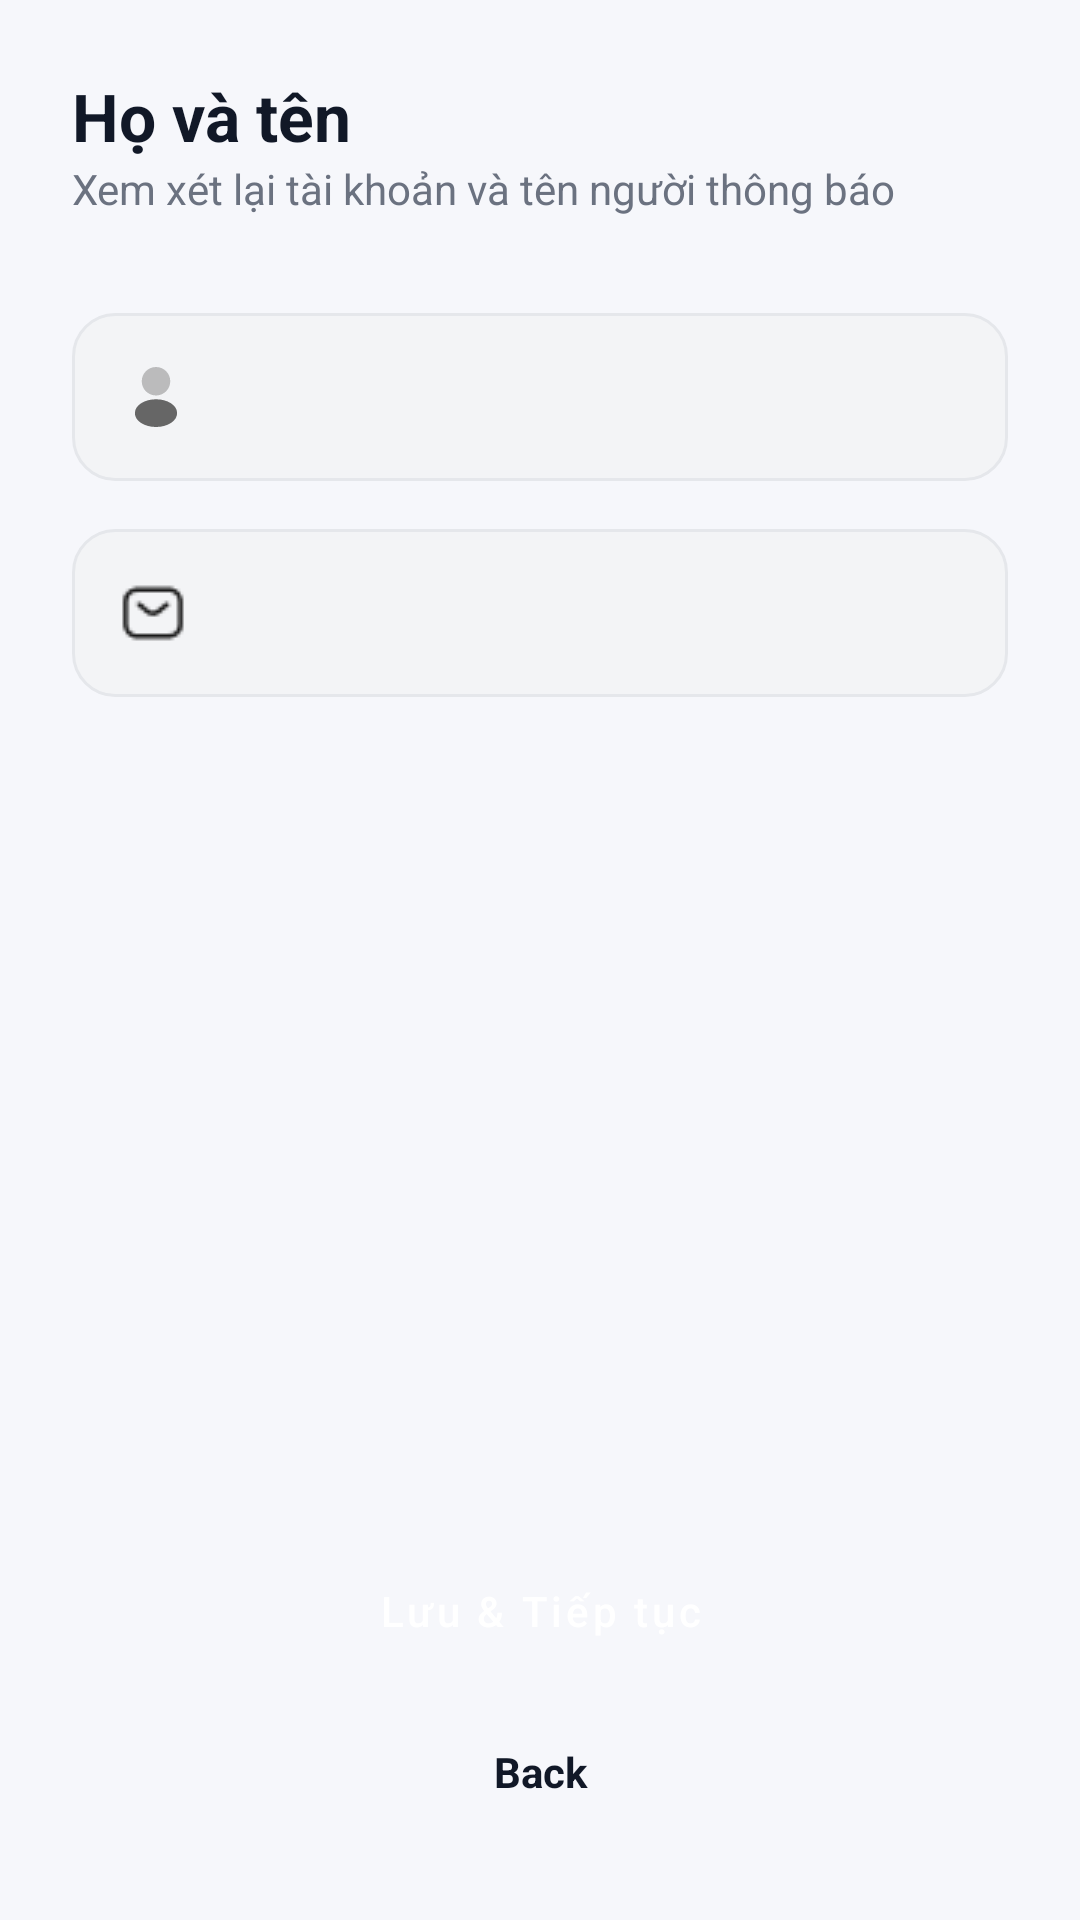

Produce the Android XML layout that renders to this screen, including the resource entries it uses.
<!-- AndroidManifest.xml: application theme Theme.BTL_DNC -->
<!-- res/layout/activity_create_payment.xml -->
<?xml version="1.0" encoding="utf-8"?>
<LinearLayout xmlns:android="http://schemas.android.com/apk/res/android"
    android:layout_width="match_parent"
    android:layout_height="match_parent"
    xmlns:app="http://schemas.android.com/apk/res-auto"
    android:orientation="vertical"
    android:background="@color/app_bg"
    android:padding="@dimen/space_24">

    <LinearLayout
        android:id="@+id/step1"
        android:layout_width="match_parent"
        android:layout_height="match_parent"
        android:orientation="vertical"
        android:visibility="visible">

        <TextView
            android:layout_width="wrap_content"
            android:layout_height="wrap_content"
            android:text="Họ và tên"
            android:textStyle="bold"
            android:textSize="22sp"
            android:textColor="@color/text_primary" />

        <TextView
            android:layout_width="wrap_content"
            android:layout_height="wrap_content"
            android:text="Xem xét lại tài khoản và tên người thông báo"
            android:textColor="@color/text_secondary"
            android:textSize="14sp"
            android:layout_marginBottom="32dp" />

        <EditText
            android:id="@+id/edtAdminName"
            android:layout_width="match_parent"
            android:layout_height="56dp"
            android:background="@drawable/bg_input_gray"
            android:drawableStart="@drawable/ic_user"
            android:drawablePadding="12dp"
            android:padding="16dp"
            android:enabled="false"
            android:textColor="@color/text_primary" />

        <EditText
            android:id="@+id/edtAdminEmail"
            android:layout_width="match_parent"
            android:layout_height="56dp"
            android:layout_marginTop="16dp"
            android:background="@drawable/bg_input_gray"
            android:drawableStart="@drawable/ic_mail"
            android:drawablePadding="12dp"
            android:padding="16dp"
            android:enabled="false"
            android:textColor="@color/text_primary" />

        <Space android:layout_width="match_parent" android:layout_height="0dp" android:layout_weight="1"/>

        <Button
            android:id="@+id/btnNext1"
            android:layout_width="match_parent"
            android:layout_height="56dp"
            android:text="Lưu &amp; Tiếp tục"
            style="@style/Widget.App.Button.Primary" />
        <TextView
            android:id="@+id/btnBack1"
            android:layout_width="match_parent"
            android:layout_height="wrap_content"
            android:text="Back"
            android:textAlignment="center"
            android:padding="16dp"
            android:textStyle="bold"
            android:textColor="@color/text_primary" />
    </LinearLayout>

    <LinearLayout
        android:id="@+id/step2"
        android:layout_width="match_parent"
        android:layout_height="match_parent"
        android:orientation="vertical"
        android:visibility="gone">

        <TextView
            android:layout_width="wrap_content"
            android:layout_height="wrap_content"
            android:text="Tạo nội dung thông báo đóng phí"
            android:textStyle="bold"
            android:textSize="22sp"
            android:textColor="@color/text_primary" />

        <TextView
            android:layout_width="wrap_content"
            android:layout_height="wrap_content"
            android:text="Điền nội dung bạn muốn thông báo tại đây"
            android:textColor="@color/text_secondary"
            android:textSize="14sp"
            android:layout_marginBottom="32dp" />

        <EditText
            android:id="@+id/edtTitle"
            android:layout_width="match_parent"
            android:layout_height="56dp"
            android:background="@drawable/bg_input_gray"
            android:hint="Điền tiêu đề tại đây"
            android:padding="16dp"
            android:textColor="@color/text_primary"
            android:textColorHint="@color/text_secondary"/>

        <EditText
            android:id="@+id/edtContent"
            android:layout_width="match_parent"
            android:layout_height="180dp"
            android:layout_marginTop="16dp"
            android:background="@drawable/bg_input_gray"
            android:gravity="top|start"
            android:hint="Viết thông báo của bạn tại đây"
            android:padding="16dp"
            android:textColor="@color/text_primary"
            android:textColorHint="@color/text_secondary"/>

        <Space android:layout_width="match_parent" android:layout_height="0dp" android:layout_weight="1"/>

        <Button
            android:id="@+id/btnNext2"
            android:layout_width="match_parent"
            android:layout_height="56dp"
            android:text="Chuyển tiếp"
            style="@style/Widget.App.Button.Primary" />
        <TextView
            android:id="@+id/btnBack2"
            android:layout_width="match_parent"
            android:layout_height="wrap_content"
            android:text="Back"
            android:textAlignment="center"
            android:padding="16dp"
            android:textStyle="bold"
            android:textColor="@color/text_primary" />
    </LinearLayout>

    <LinearLayout
        android:id="@+id/step3"
        android:layout_width="match_parent"
        android:layout_height="match_parent"
        android:orientation="vertical"
        android:visibility="gone">

        <TextView
            android:layout_width="wrap_content"
            android:layout_height="wrap_content"
            android:text="Cài đặt ngày đóng phí"
            android:textStyle="bold"
            android:textSize="22sp"
            android:textColor="@color/text_primary" />

        <EditText
            android:id="@+id/edtStartDate"
            android:layout_width="match_parent"
            android:layout_height="56dp"
            android:layout_marginTop="24dp"
            android:background="@drawable/bg_input_gray"
            android:hint="Ngày bắt đầu (VD: 01/11/2026)"
            android:padding="16dp"
            android:focusable="false"
            android:clickable="true"
            android:textColor="@color/text_primary"
            android:textColorHint="@color/text_secondary"/>

        <EditText
            android:id="@+id/edtEndDate"
            android:layout_width="match_parent"
            android:layout_height="56dp"
            android:layout_marginTop="16dp"
            android:background="@drawable/bg_input_gray"
            android:hint="Hạn cuối đóng phí (VD: 15/11/2026)"
            android:padding="16dp"
            android:focusable="false"
            android:clickable="true"
            android:textColor="@color/text_primary"
            android:textColorHint="@color/text_secondary"/>

        <LinearLayout
            android:id="@+id/btnPickQR"
            android:layout_width="match_parent"
            android:layout_height="120dp"
            android:layout_marginTop="16dp"
            android:orientation="vertical"
            android:gravity="center"
            android:background="@drawable/bg_chip_outline">

            <ImageView
                android:id="@+id/imgQR"
                android:layout_width="40dp"
                android:layout_height="40dp"
                android:src="@drawable/ic_folder" />
            <TextView
                android:layout_width="wrap_content"
                android:layout_height="wrap_content"
                android:text="Chọn ảnh QR nhận tiền"
                android:textColor="@color/app_primary"
                android:layout_marginTop="8dp"
                android:textStyle="bold"/>
        </LinearLayout>

        <Space android:layout_width="match_parent" android:layout_height="0dp" android:layout_weight="1"/>

        <Button
            android:id="@+id/btnNext3"
            android:layout_width="match_parent"
            android:layout_height="56dp"
            android:text="Chuyển tiếp"
            style="@style/Widget.App.Button.Primary" />
        <TextView
            android:id="@+id/btnBack3"
            android:layout_width="match_parent"
            android:layout_height="wrap_content"
            android:text="Back"
            android:textAlignment="center"
            android:padding="16dp"
            android:textStyle="bold"
            android:textColor="@color/text_primary" />
    </LinearLayout>

    <LinearLayout
        android:id="@+id/step4"
        android:layout_width="match_parent"
        android:layout_height="match_parent"
        android:orientation="vertical"
        android:visibility="gone">

        <TextView
            android:layout_width="wrap_content"
            android:layout_height="wrap_content"
            android:text="Chọn ảnh thumbnail"
            android:textStyle="bold"
            android:textSize="22sp"
            android:textColor="@color/text_primary" />

        <LinearLayout
            android:id="@+id/btnPickThumb"
            android:layout_width="match_parent"
            android:layout_height="180dp"
            android:layout_marginTop="24dp"
            android:orientation="vertical"
            android:gravity="center"
            android:background="@drawable/bg_chip_outline">

            <ImageView
                android:id="@+id/imgThumb"
                android:layout_width="match_parent"
                android:layout_height="match_parent"
                android:scaleType="centerCrop"
                android:padding="20dp"
                android:src="@drawable/ic_folder" />
        </LinearLayout>

        <Space android:layout_width="match_parent" android:layout_height="0dp" android:layout_weight="1"/>

        <Button
            android:id="@+id/btnSubmit"
            android:layout_width="match_parent"
            android:layout_height="56dp"
            android:text="Hoàn tất"
            style="@style/Widget.App.Button.Primary" />
        <TextView
            android:id="@+id/btnBack4"
            android:layout_width="match_parent"
            android:layout_height="wrap_content"
            android:text="Back"
            android:textAlignment="center"
            android:padding="16dp"
            android:textStyle="bold"
            android:textColor="@color/text_primary" />
    </LinearLayout>

</LinearLayout>
<!-- resources referenced by this layout -->
<resources>
  <color name="app_bg">#F6F7FB</color>
  <color name="app_primary">#2563EB</color>
  <color name="text_primary">#111827</color>
  <color name="text_secondary">#6B7280</color>
  <dimen name="space_24">24dp</dimen>
  <!-- drawable bg_chip_outline (drawable) -->
  <?xml version="1.0" encoding="utf-8"?>
  <shape xmlns:android="http://schemas.android.com/apk/res/android" android:shape="rectangle">
      <solid android:color="#FFFFFF" />
      <stroke android:width="1dp" android:color="#E0E0E0" /> <corners android:radius="8dp" />
  </shape>
  <!-- drawable bg_input_gray (drawable) -->
  <?xml version="1.0" encoding="utf-8"?>
  <shape xmlns:android="http://schemas.android.com/apk/res/android">
      <solid android:color="@color/app_surface_alt"/>
      <stroke
          android:width="1dp"
          android:color="@color/app_outline"/>
      <corners android:radius="@dimen/radius_14"/>
  </shape>
  <!-- drawable ic_folder: png bitmap (drawable, 886 bytes) -->
  <!-- drawable ic_mail: png bitmap (drawable, 520 bytes) -->
  <!-- drawable ic_user (drawable) -->
  <vector xmlns:android="http://schemas.android.com/apk/res/android"
      android:width="24dp"
      android:height="24dp"
      android:viewportWidth="24"
      android:viewportHeight="24">
    <path
        android:pathData="M12,2C9.38,2 7.25,4.13 7.25,6.75C7.25,9.32 9.26,11.4 11.88,11.49C11.96,11.48 12.04,11.48 12.1,11.49C12.12,11.49 12.13,11.49 12.15,11.49C12.16,11.49 12.16,11.49 12.17,11.49C14.73,11.4 16.74,9.32 16.75,6.75C16.75,4.13 14.62,2 12,2Z"
        android:strokeAlpha="0.4"
        android:fillColor="#666666"
        android:fillAlpha="0.4"/>
    <path
        android:pathData="M17.08,14.15C14.29,12.29 9.74,12.29 6.93,14.15C5.66,15 4.96,16.15 4.96,17.38C4.96,18.61 5.66,19.75 6.92,20.59C8.32,21.53 10.16,22 12,22C13.84,22 15.68,21.53 17.08,20.59C18.34,19.74 19.04,18.6 19.04,17.36C19.03,16.13 18.34,14.99 17.08,14.15Z"
        android:fillColor="#666666"/>
  </vector>
  <style name="Widget.App.Button.Primary" parent="Widget.MaterialComponents.Button">
          <item name="android:insetLeft">0dp</item>
          <item name="android:insetRight">0dp</item>
          <item name="android:insetTop">0dp</item>
          <item name="android:insetBottom">0dp</item>
          <item name="android:minHeight">52dp</item>
          <item name="backgroundTint">@color/app_primary</item>
          <item name="android:textColor">@color/app_on_primary</item>
          <item name="cornerRadius">14dp</item>
          <item name="android:textAllCaps">false</item>
      </style>
  <style name="Theme.BTL_DNC" parent="Theme.MaterialComponents.Light.NoActionBar">
          <item name="colorPrimary">@color/app_primary</item>
          <item name="colorPrimaryVariant">@color/app_primary_dark</item>
          <item name="colorOnPrimary">@color/app_on_primary</item>
          <item name="colorSurface">@color/app_surface</item>
          <item name="colorOnSurface">@color/text_primary</item>
          <item name="android:statusBarColor">@android:color/transparent</item>
          <item name="android:navigationBarColor">@color/app_surface</item>
          <item name="android:windowBackground">@color/app_bg</item>
      </style>
  <color name="app_surface_alt">#F3F4F6</color>
  <color name="app_outline">#E5E7EB</color>
  <dimen name="radius_14">14dp</dimen>
  <color name="app_on_primary">#FFFFFF</color>
  <color name="app_primary_dark">#1D4ED8</color>
  <color name="app_surface">#FFFFFF</color>
</resources>
